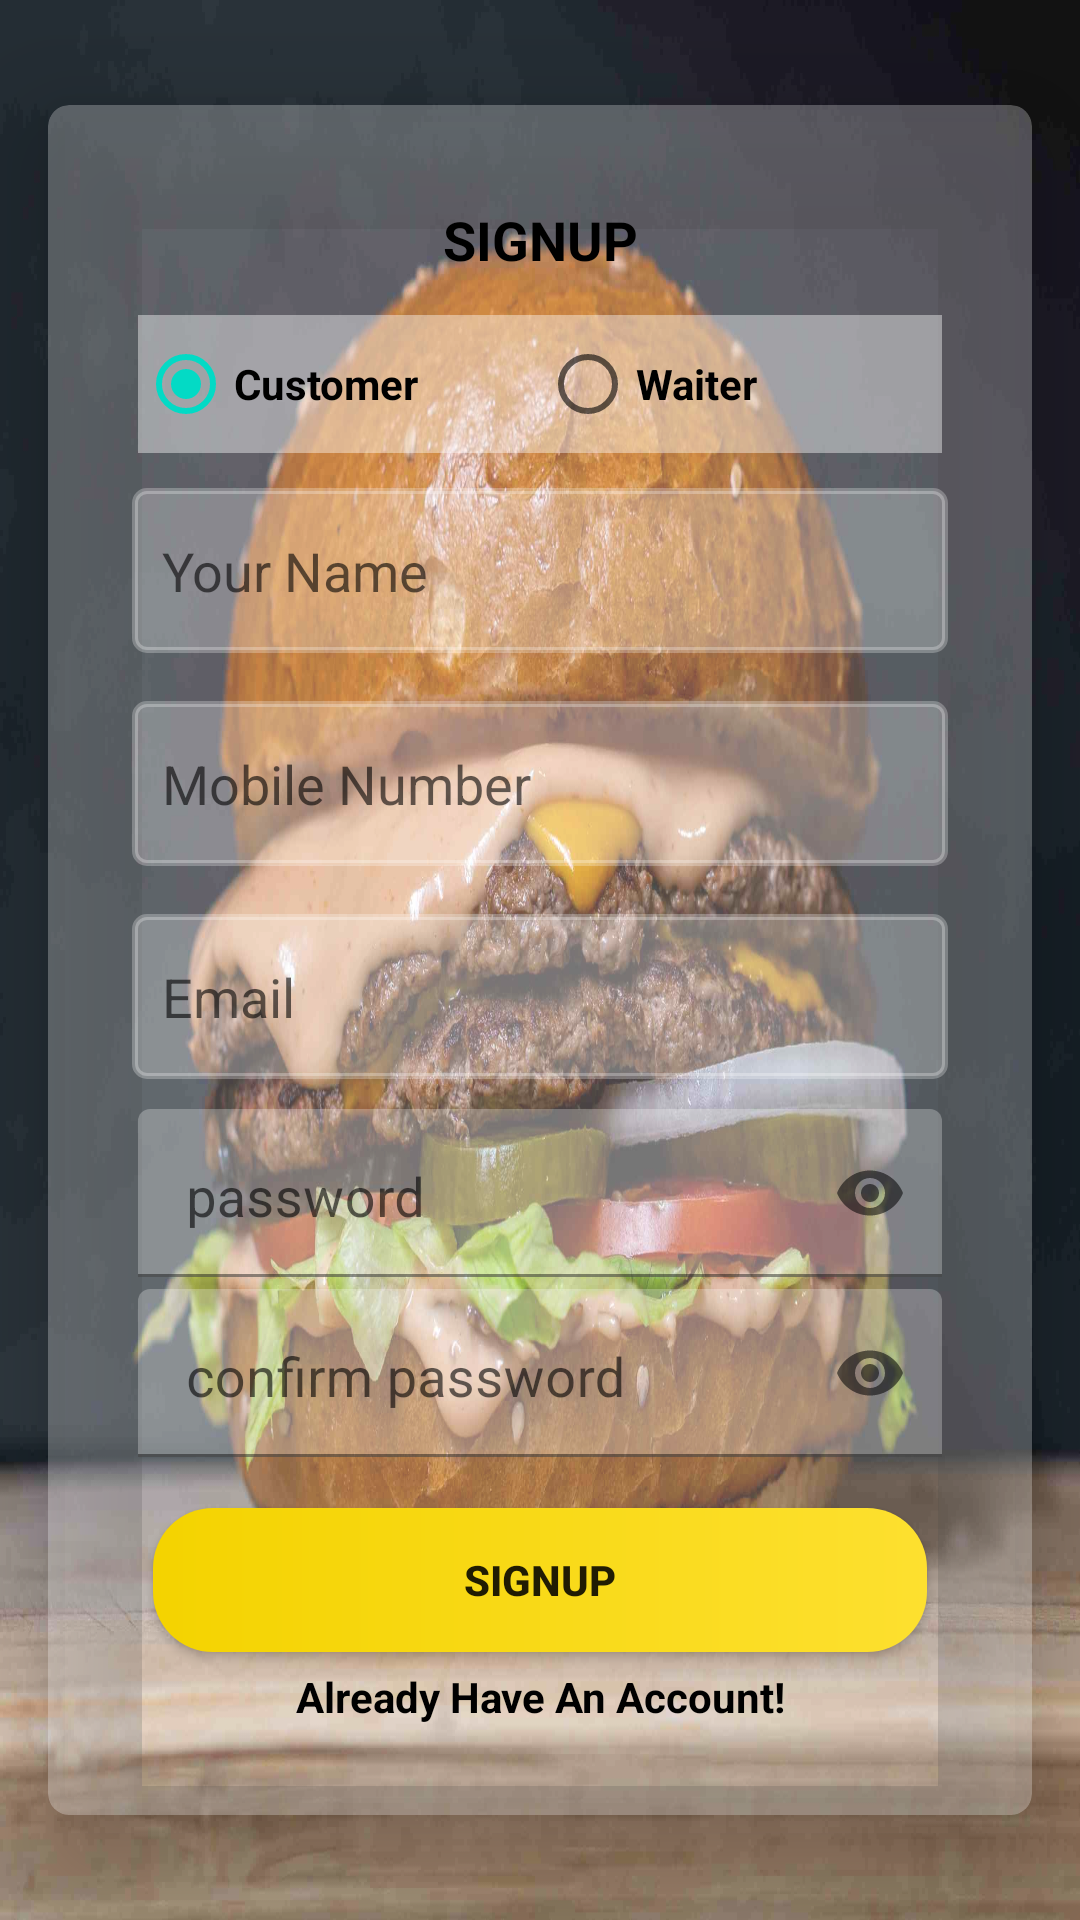

Produce the Android XML layout that renders to this screen, including the resource entries it uses.
<!-- AndroidManifest.xml: application theme Theme.EFoodCafe -->
<!-- res/layout/fragment_sign_up.xml -->
<?xml version="1.0" encoding="utf-8"?>
<FrameLayout xmlns:android="http://schemas.android.com/apk/res/android"
    xmlns:app="http://schemas.android.com/apk/res-auto"
    xmlns:tools="http://schemas.android.com/tools"
    android:layout_width="match_parent"
    android:layout_height="match_parent"
    tools:context=".ui.SignUpFragment">


    <RelativeLayout

        android:id="@+id/activityMain"
        android:layout_width="match_parent"
        android:layout_height="match_parent"
        android:background="@drawable/burger3">

        <androidx.cardview.widget.CardView
            android:layout_width="match_parent"
            android:layout_height="wrap_content"
            android:layout_centerInParent="true"
            android:layout_marginStart="16dp"
            android:layout_marginTop="16dp"
            android:layout_marginEnd="16dp"
            android:layout_marginBottom="16dp"
            android:backgroundTint="#43FFFFFF"
            app:cardCornerRadius="7dp"
            app:cardElevation="22dp">


            <LinearLayout
                android:layout_width="match_parent"
                android:layout_height="wrap_content"
                android:layout_margin="20dp"
                android:orientation="vertical">

                <TextView
                    android:id="@+id/showError"
                    style="@style/TextStyle.Heading"
                    android:layout_width="match_parent"
                    android:layout_height="wrap_content"
                    android:layout_gravity="center|top"
                    android:gravity="center"
                    android:minHeight="46dp"
                    android:text="@string/signup"
                    android:textAllCaps="true"
                    android:textColor="@color/black"
                    android:textSize="18sp"
                    android:textStyle="bold" />

                <RadioGroup
                    android:id="@+id/RG"
                    android:layout_width="match_parent"
                    android:layout_height="wrap_content"
                    android:layout_marginStart="10dp"
                    android:layout_marginEnd="10dp"
                    android:layout_marginBottom="3.5dp"
                    android:background="#6AFFFFFF"
                    android:orientation="horizontal"
                    android:weightSum="2">

                    <RadioButton
                        android:id="@+id/customerRB"
                        android:layout_width="0dp"
                        android:layout_height="wrap_content"
                        android:layout_weight="1"
                        android:checked="true"
                        android:minHeight="46dp"
                        android:text="@string/customer"
                        android:textColor="@color/black"
                        android:textStyle="bold"
                        tools:ignore="TouchTargetSizeCheck" />

                    <RadioButton
                        android:id="@+id/waiterRB"
                        android:layout_width="0dp"
                        android:layout_height="wrap_content"
                        android:layout_weight="1"
                        android:minHeight="46dp"
                        android:text="@string/waiter"
                        android:textColor="@color/black"
                        android:textStyle="bold"
                        tools:ignore="TouchTargetSizeCheck" />
                </RadioGroup>

                <EditText
                    android:id="@+id/etFullName"
                    android:layout_width="match_parent"
                    android:layout_height="55dp"
                    android:layout_margin="8dp"
                    android:layout_marginTop="10dp"
                    android:background="@drawable/edit_text_bg"
                    android:backgroundTint="#43FFFFFF"
                    android:ems="10"
                    android:hint="@string/your_name"
                    android:inputType="textPersonName"
                    android:paddingStart="10dp" />


                <EditText
                    android:id="@+id/etMobile"
                    android:layout_width="match_parent"
                    android:layout_height="55dp"
                    android:layout_margin="8dp"
                    android:layout_marginTop="10dp"
                    android:background="@drawable/edit_text_bg"
                    android:backgroundTint="#43FFFFFF"
                    android:ems="10"
                    android:hint="@string/mobile_number"
                    android:inputType="textPersonName"
                    android:padding="10dp" />


                <EditText
                    android:id="@+id/etEmail"
                    android:layout_width="match_parent"
                    android:layout_height="55dp"
                    android:layout_margin="8dp"
                    android:layout_marginTop="10dp"
                    android:background="@drawable/edit_text_bg"
                    android:backgroundTint="#43FFFFFF"
                    android:ems="10"
                    android:hint="@string/email"
                    android:inputType="textPersonName"
                    android:padding="10dp"
                    tools:ignore="TextFields" />


                <com.google.android.material.textfield.TextInputLayout
                    android:layout_width="match_parent"
                    android:layout_height="wrap_content"
                    android:hint="@string/password"
                    app:passwordToggleEnabled="true">

                    <com.google.android.material.textfield.TextInputEditText
                        android:id="@+id/etPassword"
                        style="@style/InputTextStyle"
                        android:backgroundTint="#43FFFFFF"
                        android:inputType="textPassword"
                        android:minHeight="56dp" />

                </com.google.android.material.textfield.TextInputLayout>

                <com.google.android.material.textfield.TextInputLayout
                    android:layout_width="match_parent"
                    android:layout_height="wrap_content"
                    android:hint="@string/confirm_password"
                    app:passwordToggleEnabled="true">

                    <com.google.android.material.textfield.TextInputEditText
                        android:id="@+id/etConfirmPass"
                        style="@style/InputTextStyle"
                        android:backgroundTint="#43FFFFFF"
                        android:inputType="textPassword"
                        android:minHeight="56dp" />

                </com.google.android.material.textfield.TextInputLayout>


                <androidx.appcompat.widget.AppCompatButton
                    android:id="@+id/btnSignup"
                    android:layout_width="match_parent"
                    android:layout_height="wrap_content"
                    android:layout_gravity="center"
                    android:layout_margin="15dp"
                    android:background="@drawable/btn_bg"
                    android:text="@string/signup"
                    android:textStyle="bold" />

                <TextView
                    android:id="@+id/haveAcc"
                    android:layout_width="match_parent"
                    android:layout_height="wrap_content"
                    android:layout_gravity="center"
                    android:layout_marginTop="-20dp"
                    android:padding="10dp"
                    android:text="@string/already_have_an_account"
                    android:textAlignment="center"
                    android:textColor="@color/black"
                    android:textStyle="bold" />
            </LinearLayout>

        </androidx.cardview.widget.CardView>

    </RelativeLayout>

    <androidx.core.widget.ContentLoadingProgressBar
        android:id="@+id/progress_signup"
        style="?android:attr/progressBarStyleLarge"
        android:layout_width="wrap_content"
        android:layout_height="wrap_content"
        android:layout_gravity="center"
        android:visibility="gone" />
</FrameLayout>
<!-- resources referenced by this layout -->
<resources>
  <color name="black">#FF000000</color>
  <!-- drawable btn_bg (drawable) -->
  <?xml version="1.0" encoding="utf-8"?>
  <shape xmlns:android="http://schemas.android.com/apk/res/android">
      <gradient
          android:startColor="@color/yellow"
          android:endColor="@color/gradientEndColor"
         android:angle="360"
          />
      <corners
          android:radius="20dp"/>
  
  </shape>
  <!-- drawable burger3: jpg bitmap (drawable, 149797 bytes) -->
  <!-- drawable edit_text_bg (drawable-v24) -->
  <?xml version="1.0" encoding="utf-8"?>
  <shape xmlns:android="http://schemas.android.com/apk/res/android">
  <stroke
      android:color="@color/etStrokeColor"
      android:width="2dp"
      />
      <corners
          android:radius="4dp"
          />
  
  </shape>
  <string name="already_have_an_account">Already Have An Account!</string>
  <string name="confirm_password">confirm password</string>
  <string name="customer">Customer</string>
  
    // validation check text
  <string name="email">Email</string>
  <string name="mobile_number">Mobile Number</string>
  <string name="password">password</string>
  <string name="signup">Signup</string>
  <string name="waiter">Waiter</string>
  <string name="your_name">Your Name</string>
  <style name="InputTextStyle" parent="TextStyle">
          <item name="android:layout_width">match_parent</item>
          <item name="android:layout_height">wrap_content</item>
          <item name="android:layout_marginLeft">10dp</item>
          <item name="android:layout_marginRight">10dp</item>
          <item name="android:padding">10dp</item>
          <item name="android:background">@drawable/input_border_bottom</item>
          <item name="android:cursorVisible">true</item>
          <item name="android:gravity">center|left|bottom</item>
          <item name="android:maxLength">50</item>
          <item name="android:textColor">@color/black_effective</item>
          <item name="android:textSize">18sp</item>
      </style>
  <style name="TextStyle.Heading" parent="TextStyle">
          <item name="android:textSize">16sp</item>
      </style>
  <style name="Theme.EFoodCafe" parent="Theme.MaterialComponents.DayNight.DarkActionBar">
          
          <item name="colorPrimary">@color/colorPrimary</item>
          <item name="colorPrimaryVariant">@color/colorPrimaryDark</item>
          <item name="colorOnPrimary">@color/black</item>
          
          <item name="colorSecondary">@color/teal_200</item>
          <item name="colorSecondaryVariant">@color/teal_700</item>
          <item name="colorOnSecondary">@color/black</item>
          
          <item name="android:statusBarColor" tools:targetApi="l">?attr/colorPrimaryVariant</item>
          
      </style>
  <color name="yellow">#f4d300</color>
  <color name="gradientEndColor">#FDE02F</color>
  <color name="etStrokeColor">#A89202</color>
  <style name="TextStyle">
          <item name="android:layout_marginTop">2dp</item>
          <item name="android:layout_marginBottom">2dp</item>
          <item name="android:layout_marginLeft">2dp</item>
          <item name="android:layout_marginRight">2dp</item>
          <item name="android:textColor">@color/black_effective</item>
      </style>
  <!-- drawable input_border_bottom (drawable) -->
  <?xml version="1.0" encoding="utf-8"?>
  <selector xmlns:android="http://schemas.android.com/apk/res/android">
      <item android:drawable="@drawable/ic_launcher_background" android:state_pressed="true" />
      <item android:drawable="@drawable/btn_bg" />
  </selector>
  <color name="black_effective">#333333</color>
  <color name="colorPrimary">#f4d300</color>
  <color name="colorPrimaryDark">#D8BB03</color>
  <color name="teal_200">#FF03DAC5</color>
  <color name="teal_700">#FF018786</color>
</resources>
